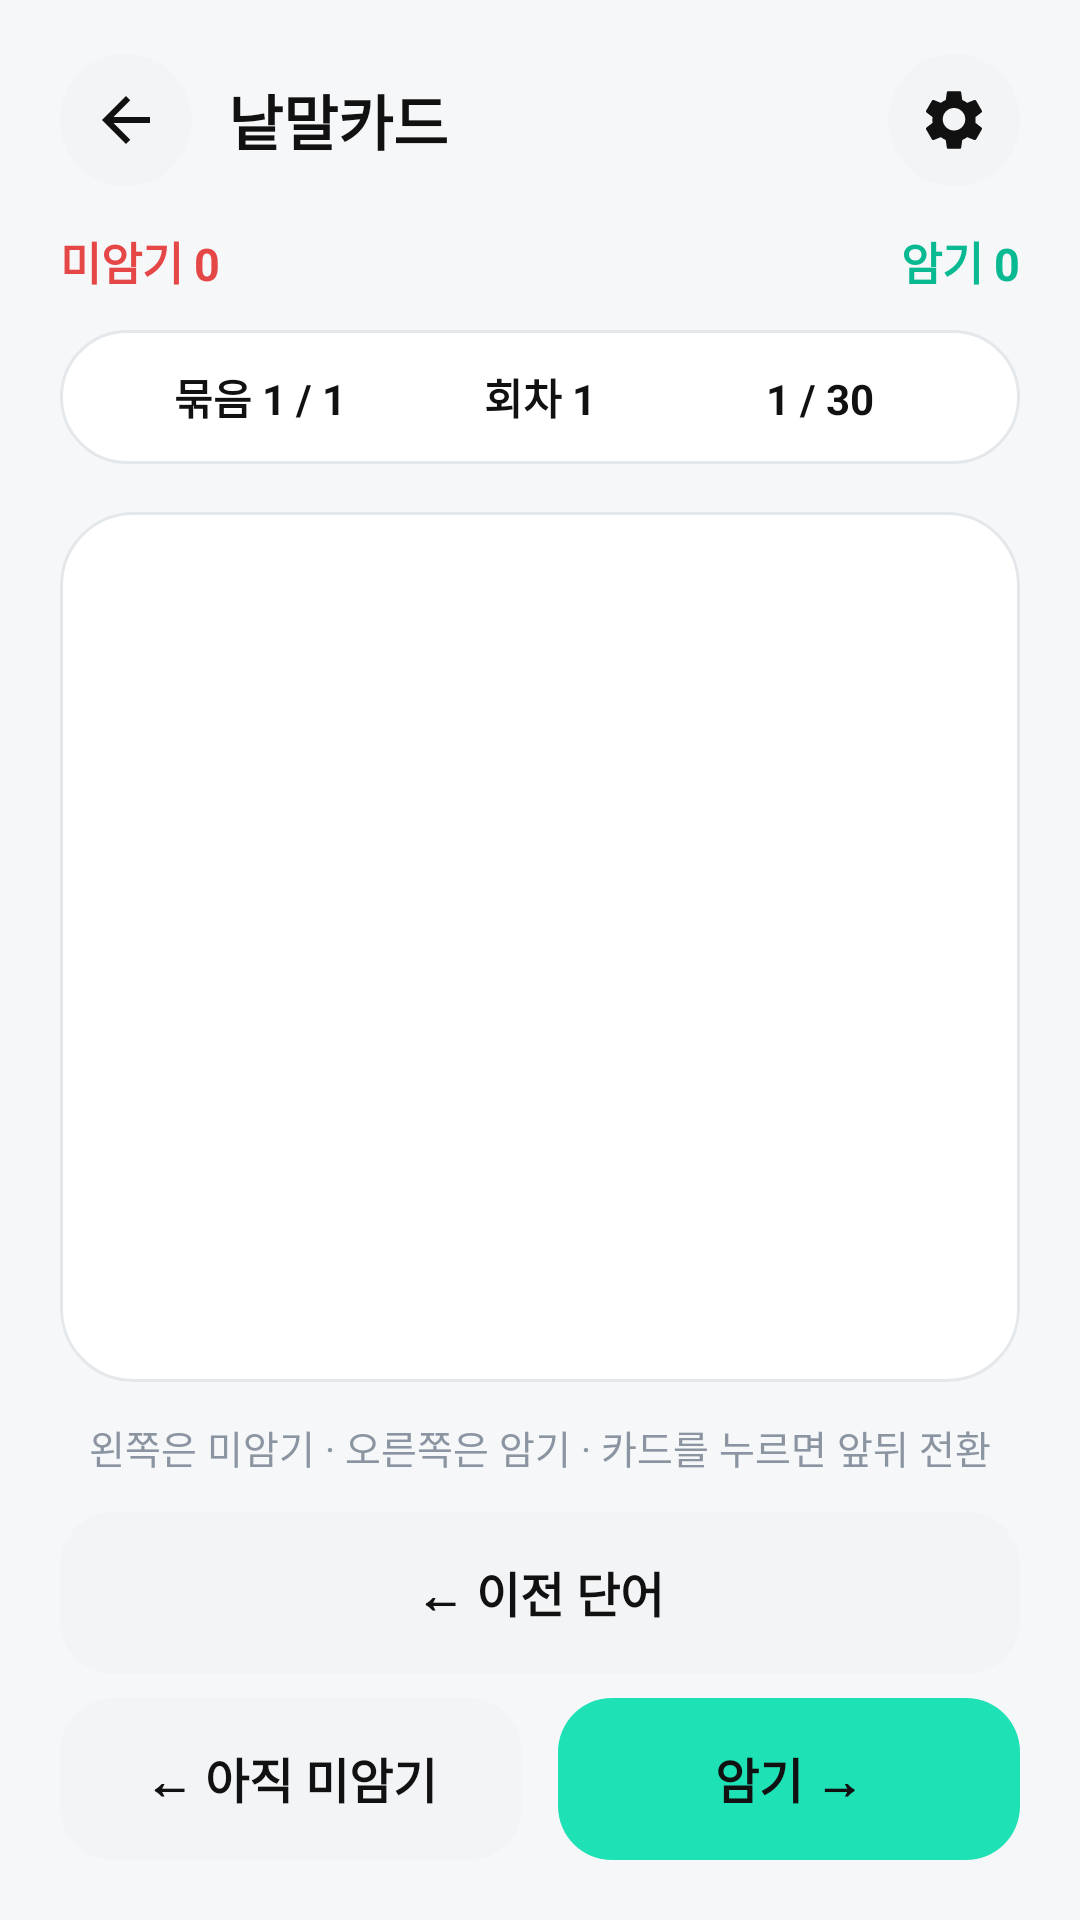

Reconstruct the res/layout file that produces this screen, plus the resources it refers to.
<!-- AndroidManifest.xml: application theme AppTheme -->
<!-- res/layout/activity_flashcard.xml -->
<?xml version="1.0" encoding="utf-8"?>
<LinearLayout xmlns:android="http://schemas.android.com/apk/res/android"
    android:layout_width="match_parent"
    android:layout_height="match_parent"
    android:background="@color/background"
    android:orientation="vertical"
    android:paddingStart="20dp"
    android:paddingTop="12dp"
    android:paddingEnd="20dp"
    android:paddingBottom="20dp">

    <LinearLayout
        android:layout_width="match_parent"
        android:layout_height="56dp"
        android:gravity="center_vertical"
        android:orientation="horizontal">

        <ImageButton
            android:id="@+id/flashBackButton"
            android:layout_width="44dp"
            android:layout_height="44dp"
            android:background="@drawable/bg_icon_button"
            android:contentDescription="@string/ui_e96ff6a98f53"
            android:padding="10dp"
            android:src="@drawable/ic_arrow_back" />

        <TextView
            style="@style/TopBarTitle"
            android:layout_width="0dp"
            android:layout_height="wrap_content"
            android:layout_marginStart="12dp"
            android:layout_weight="1"
            android:text="@string/ui_0c05149c1c40" />

        <ImageButton
            android:id="@+id/flashSettingsButton"
            android:layout_width="44dp"
            android:layout_height="44dp"
            android:background="@drawable/bg_icon_button"
            android:contentDescription="@string/ui_749b645b4d98"
            android:padding="10dp"
            android:src="@drawable/ic_settings" />
    </LinearLayout>

    <LinearLayout
        android:layout_width="match_parent"
        android:layout_height="wrap_content"
        android:layout_marginTop="8dp"
        android:gravity="center_vertical"
        android:orientation="horizontal">

        <TextView
            android:id="@+id/flashNotLearnedCount"
            android:layout_width="wrap_content"
            android:layout_height="wrap_content"
            android:text="@string/ui_6687c3205261"
            android:textColor="@color/danger"
            android:textSize="15sp"
            android:textStyle="bold" />

        <Space
            android:layout_width="0dp"
            android:layout_height="1dp"
            android:layout_weight="1" />

        <TextView
            android:id="@+id/flashLearnedCount"
            android:layout_width="wrap_content"
            android:layout_height="wrap_content"
            android:text="@string/ui_f1c4f476688c"
            android:textColor="@color/primary_dark"
            android:textSize="15sp"
            android:textStyle="bold" />
    </LinearLayout>

    <LinearLayout
        android:layout_width="match_parent"
        android:layout_height="wrap_content"
        android:layout_marginTop="12dp"
        android:background="@drawable/bg_card"
        android:orientation="horizontal"
        android:paddingTop="12dp"
        android:paddingBottom="12dp">

        <TextView
            android:id="@+id/flashBatchInfo"
            android:layout_width="0dp"
            android:layout_height="wrap_content"
            android:layout_weight="1"
            android:gravity="center"
            android:text="@string/ui_3fb6e4e49cb0"
            android:textColor="@color/text_primary"
            android:textSize="14sp"
            android:textStyle="bold" />

        <TextView
            android:id="@+id/flashRoundInfo"
            android:layout_width="0dp"
            android:layout_height="wrap_content"
            android:layout_weight="1"
            android:gravity="center"
            android:text="@string/ui_b11b07333105"
            android:textColor="@color/text_primary"
            android:textSize="14sp"
            android:textStyle="bold" />

        <TextView
            android:id="@+id/flashWordInfo"
            android:layout_width="0dp"
            android:layout_height="wrap_content"
            android:layout_weight="1"
            android:gravity="center"
            android:text="1 / 30"
            android:textColor="@color/text_primary"
            android:textSize="14sp"
            android:textStyle="bold" />
    </LinearLayout>

    <FrameLayout
        android:id="@+id/flashCardContainer"
        android:layout_width="match_parent"
        android:layout_height="0dp"
        android:layout_marginTop="16dp"
        android:layout_weight="1">

        <View
            android:id="@+id/flashSwipeBackground"
            android:layout_width="match_parent"
            android:layout_height="match_parent"
            android:alpha="0"
            android:background="@drawable/bg_swipe_learned" />

        <FrameLayout
            android:id="@+id/flashCardMotion"
            android:layout_width="match_parent"
            android:layout_height="match_parent">

            <TextView
                android:id="@+id/flashCard"
                android:layout_width="match_parent"
                android:layout_height="match_parent"
                android:background="@drawable/bg_card"
                android:clipToOutline="true"
                android:gravity="center"
                android:padding="28dp"
                android:scrollbars="vertical"
                android:textColor="@color/text_primary"
                android:textSize="32sp"
                android:textStyle="bold" />

            <LinearLayout
                android:id="@+id/flashExampleSection"
                android:layout_width="match_parent"
                android:layout_height="wrap_content"
                android:layout_gravity="bottom"
                android:layout_marginStart="20dp"
                android:layout_marginEnd="20dp"
                android:layout_marginBottom="20dp"
                android:orientation="vertical"
                android:visibility="gone"
                android:clickable="false">

                <View
                    android:layout_width="match_parent"
                    android:layout_height="1dp"
                    android:background="#999999" />

                <TextView
                    android:id="@+id/flashExampleText"
                    android:layout_width="match_parent"
                    android:layout_height="wrap_content"
                    android:layout_marginTop="8dp"
                    android:gravity="center"
                    android:maxLines="5"
                    android:textColor="#888888"
                    android:textSize="18sp" />
            </LinearLayout>
        </FrameLayout>
    </FrameLayout>

    <TextView
        style="@style/CaptionText"
        android:layout_width="match_parent"
        android:layout_height="wrap_content"
        android:layout_marginTop="12dp"
        android:gravity="center"
        android:text="@string/ui_04b8298b313e" />

    <Button
        android:id="@+id/flashPreviousButton"
        style="@style/SecondaryButton"
        android:layout_width="match_parent"
        android:layout_height="wrap_content"
        android:layout_marginTop="12dp"
        android:text="@string/ui_2cc1630151f4" />

    <LinearLayout
        android:layout_width="match_parent"
        android:layout_height="wrap_content"
        android:layout_marginTop="8dp"
        android:orientation="horizontal">

        <Button
            android:id="@+id/notLearnedButton"
            style="@style/SecondaryButton"
            android:layout_width="0dp"
            android:layout_height="wrap_content"
            android:layout_marginEnd="6dp"
            android:layout_weight="1"
            android:text="@string/ui_a147b5b86934" />

        <Button
            android:id="@+id/learnedButton"
            style="@style/PrimaryButton"
            android:layout_width="0dp"
            android:layout_height="wrap_content"
            android:layout_marginStart="6dp"
            android:layout_weight="1"
            android:text="@string/ui_3a7c41b2d165" />
    </LinearLayout>
</LinearLayout>
<!-- resources referenced by this layout -->
<resources>
  <color name="background">#F6F7F9</color>
  <color name="danger">#E54747</color>
  <color name="primary_dark">#08B991</color>
  <color name="text_primary">#111111</color>
  <!-- drawable bg_card (drawable) -->
  <?xml version="1.0" encoding="utf-8"?>
  <shape xmlns:android="http://schemas.android.com/apk/res/android" android:shape="rectangle">
      <solid android:color="@color/surface" />
      <corners android:radius="24dp" />
      <stroke android:width="1dp" android:color="@color/border" />
      <padding android:left="20dp" android:top="20dp" android:right="20dp" android:bottom="20dp" />
  </shape>
  <!-- drawable bg_icon_button (drawable) -->
  <?xml version="1.0" encoding="utf-8"?>
  <ripple xmlns:android="http://schemas.android.com/apk/res/android" android:color="#16111111">
      <item>
          <shape android:shape="oval">
              <solid android:color="@color/surface_alt" />
          </shape>
      </item>
  </ripple>
  <!-- drawable bg_swipe_learned (drawable) -->
  <?xml version="1.0" encoding="utf-8"?>
  <shape xmlns:android="http://schemas.android.com/apk/res/android" android:shape="rectangle">
      <solid android:color="@color/primary_soft" />
      <corners android:radius="24dp" />
      <stroke android:width="2dp" android:color="@color/primary" />
  </shape>
  <!-- drawable ic_arrow_back (drawable) -->
  <vector xmlns:android="http://schemas.android.com/apk/res/android"
      android:width="24dp"
      android:height="24dp"
      android:viewportWidth="24"
      android:viewportHeight="24">
      <path
          android:fillColor="@color/text_primary"
          android:pathData="M20,11H7.83l5.59,-5.59L12,4l-8,8 8,8 1.42,-1.41L7.83,13H20v-2z" />
  </vector>
  <string name="ui_04b8298b313e">왼쪽은 미암기 · 오른쪽은 암기 · 카드를 누르면 앞뒤 전환</string>
  <string name="ui_0c05149c1c40">낱말카드</string>
  <string name="ui_2cc1630151f4">← 이전 단어</string>
  <string name="ui_3a7c41b2d165">암기 →</string>
  <string name="ui_3fb6e4e49cb0">묶음 1 / 1</string>
  <string name="ui_6687c3205261">미암기 0</string>
  <string name="ui_749b645b4d98">낱말카드 설정</string>
  <string name="ui_a147b5b86934">← 아직 미암기</string>
  <string name="ui_b11b07333105">회차 1</string>
  <string name="ui_e96ff6a98f53">단어장으로 돌아가기</string>
  <string name="ui_f1c4f476688c">암기 0</string>
  <style name="CaptionText">
          <item name="android:textSize">13sp</item>
          <item name="android:textColor">@color/text_tertiary</item>
      </style>
  <style name="TopBarTitle">
          <item name="android:fontFamily">sans-serif</item>
          <item name="android:textSize">20sp</item>
          <item name="android:textStyle">bold</item>
          <item name="android:textColor">@color/text_primary</item>
      </style>
  <color name="surface">#FFFFFF</color>
  <color name="border">#E5E8EB</color>
  <color name="surface_alt">#F2F4F6</color>
  <color name="primary_soft">#DFFFF7</color>
  <color name="primary">#1FE1B6</color>
  <color name="text_tertiary">#8B95A1</color>
  <!-- drawable bg_button_primary (drawable) -->
  <?xml version="1.0" encoding="utf-8"?>
  <ripple xmlns:android="http://schemas.android.com/apk/res/android" android:color="#22111111">
      <item>
          <shape android:shape="rectangle">
              <solid android:color="@color/primary" />
              <corners android:radius="18dp" />
              <padding android:left="18dp" android:top="14dp" android:right="18dp" android:bottom="14dp" />
          </shape>
      </item>
  </ripple>
  <!-- drawable bg_button_secondary (drawable) -->
  <?xml version="1.0" encoding="utf-8"?>
  <ripple xmlns:android="http://schemas.android.com/apk/res/android" android:color="#16111111">
      <item>
          <shape android:shape="rectangle">
              <solid android:color="@color/surface_alt" />
              <corners android:radius="18dp" />
              <padding android:left="18dp" android:top="14dp" android:right="18dp" android:bottom="14dp" />
          </shape>
      </item>
  </ripple>
</resources>
